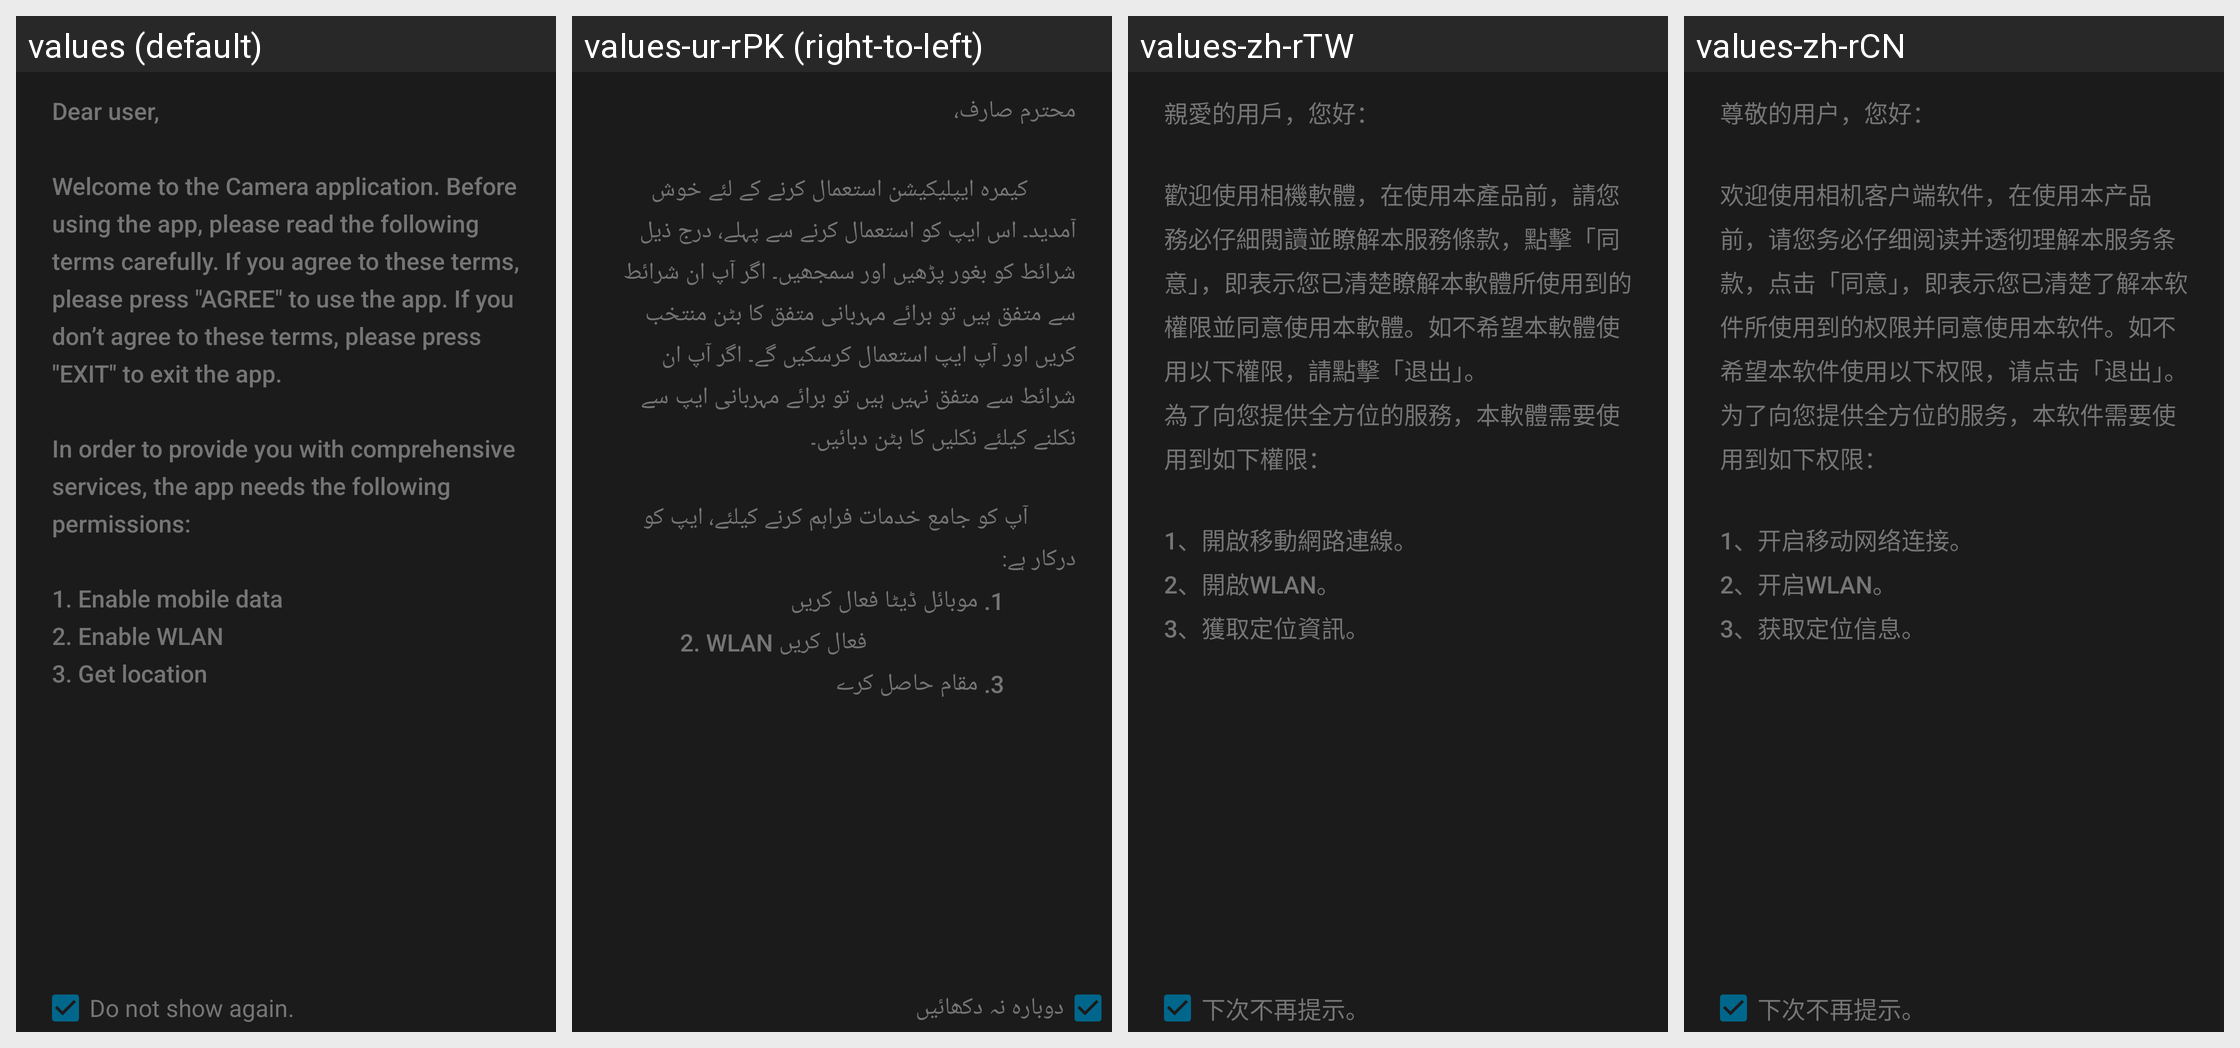

Locale-by-locale string values for the Android screen shown in this grid:
Android screen res/layout/traffic_alert_dialog.xml rendered under 4 locales, left to right: values (default), values-ur-rPK (right-to-left), values-zh-rTW, values-zh-rCN. Device: Nexus 5 (rendered at 1080×1920; each locale shown at half size, 540×960, under a caption strip naming it); theme Theme.Camera.
Other locales in the repository, not shown: values-af, values-af-rZA, values-am, values-am-rET, values-ar, values-ar-rAE, values-ar-rEG, values-bg, values-bg-rBG, values-bn, values-bn-rBD, values-bs-rBA, values-ca, values-cs, values-cs-rCZ, values-da, values-da-rDK, values-de, values-de-rCH, values-de-rDE, values-el, values-el-rGR, values-en-rAU, values-en-rCA, values-en-rGB, values-en-rIN, values-en-rUS, values-es, values-es-rES, values-es-rUS, values-et-rEE, values-fa, values-fa-rAF, values-fa-rIR, values-fi, values-fi-rFI, values-fr, values-fr-rCA, values-fr-rCH, values-fr-rFR, values-gu, values-gu-rIN, values-hi, values-hi-rIN, values-hr, values-hr-rHR, values-hu, values-hu-rHU, values-in, values-in-rID, values-is-rIS, values-it, values-it-rCH, values-it-rIT, values-iw, values-iw-rIL, values-ja, values-kk-rKZ, values-km-rKH, values-kn, values-kn-rIN, values-ko, values-lo-rLA, values-lt, values-lt-rLT, values-lv, values-lv-rLV, values-mk-rMK, values-ml, values-ml-rIN, values-mr, values-mr-rIN, values-ms, values-ms-rMY, values-my-rMM, values-nb, values-nb-rNO, values-ne-rNP, values-nl, values-nl-rNL, values-pa, values-pa-rIN, values-pl, values-pl-rPL, values-pt, values-pt-rBR, values-pt-rPT, values-ro, values-ro-rRO, values-ru, values-ru-rRU, values-si-rLK, values-sk, values-sk-rSK, values-sl, values-sl-rSI, values-sq-rAL, values-sr, values-sr-rRS, values-sv, values-sv-rSE, values-sw, values-sw-rTZ, values-ta, values-ta-rIN, values-te, values-te-rIN, values-th, values-th-rTH, values-tl, values-tr, values-tr-rTR, values-uk, values-uk-rUA, values-vi, values-vi-rVN, values-zh-rHK, values-zu.
Strings drawn on this screen, with the default value and each locale's value (text and hints the layout hard-codes, and strings that could not be matched under every locale, appear in the picture but are not listed):

user_agreement_message
  values: Dear user,
      
      Welcome to the Camera application. Before using the app, please read the following terms carefully. If you agree to these terms, please press "AGREE" to use the app. If you don’t agree to these terms, please press "EXIT" to exit the app. 
      
      In order to provide you with comprehensive services, the app needs the following permissions:
      
      1. Enable mobile data
      2. Enable WLAN
      3. Get location
  values-ur-rPK: محترم صارف، 
      
              کیمرہ ایپلیکیشن استعمال کرنے کے لئے خوش آمدید۔ اس ایپ کو استعمال کرنے سے پہلے، درج ذیل شرائط کو بغور پڑھیں اور سمجھیں۔ اگر آپ ان شرائط سے متفق ہیں تو برائے مہربانی متفق کا بٹن منتخب کریں اور آپ ایپ استعمال کرسکیں گے۔ اگر آپ ان شرائط سے متفق نہیں ہیں تو برائے مہربانی ایپ سے نکلنے کیلئے نکلیں کا بٹن دبائيں۔ 
      
              آپ کو جامع خدمات فراہم کرنے کیلئے، ایپ کو درکار ہے:
               …[clipped]
  values-zh-rTW: 親愛的用戶，您好：
      
      歡迎使用相機軟體，在使用本產品前，請您務必仔細閱讀並瞭解本服務條款，點擊「同意」，即表示您已清楚瞭解本軟體所使用到的權限並同意使用本軟體。如不希望本軟體使用以下權限，請點擊「退出」。
      為了向您提供全方位的服務，本軟體需要使用到如下權限：
      
      1、開啟移動網路連線。
      2、開啟WLAN。
      3、獲取定位資訊。
  values-zh-rCN: 尊敬的用户，您好：
      
      欢迎使用相机客户端软件，在使用本产品前，请您务必仔细阅读并透彻理解本服务条款，点击「同意」，即表示您已清楚了解本软件所使用到的权限并同意使用本软件。如不希望本软件使用以下权限，请点击「退出」。
      为了向您提供全方位的服务，本软件需要使用到如下权限：
      
      1、开启移动网络连接。
      2、开启WLAN。
      3、获取定位信息。

user_agreement_never_show_text
  values: Do not show again.
  values-ur-rPK: دوبارہ نہ دکھائيں
  values-zh-rTW: 下次不再提示。
  values-zh-rCN: 下次不再提示。
